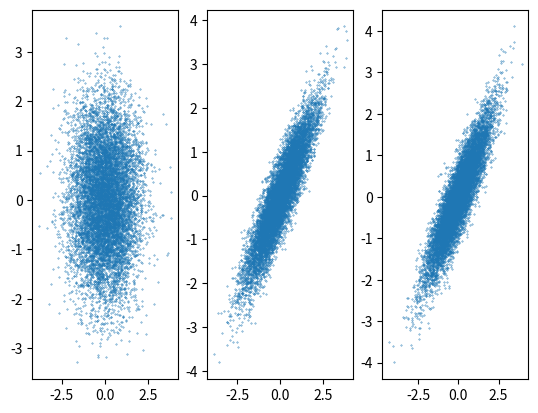

Write the Python code that produced this figure.
import numpy as np
import matplotlib.pyplot as plt
import math
np.random.seed(1337)
Z = np.random.normal(0, 1, (2, 10000))
sigma = np.array([[math.sqrt(1.9/2), math.sqrt(0.1/2)],
[math.sqrt(1.9/2), -math.sqrt(0.1/2)]])
X = np.matmul(sigma, Z)
mean = [0.0, 0.0]
cov = [[1.0, 0.9],[0.9, 1.0]]
MN = np.random.multivariate_normal(mean, cov, 10000).T
plt.subplot(1, 3, 1)
plt.scatter(Z[0], Z[1], s=0.1)
plt.subplot(1, 3, 2)
plt.scatter(X[0], X[1], s=0.1)
plt.subplot(1, 3, 3)
plt.scatter(MN[0], MN[1], s=0.1)

plt.show()